Labelled photos from "Piece Occupation", an image-classification folder in OliverButlerSU/Realtime-Chess-Digitizer. The possible labels are: occupied square, unoccupied square.

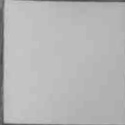
Label: unoccupied square

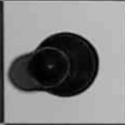
Label: occupied square

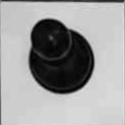
Label: occupied square

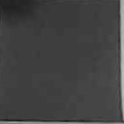
Label: unoccupied square

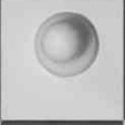
Label: occupied square

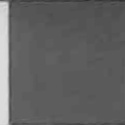
Label: unoccupied square
